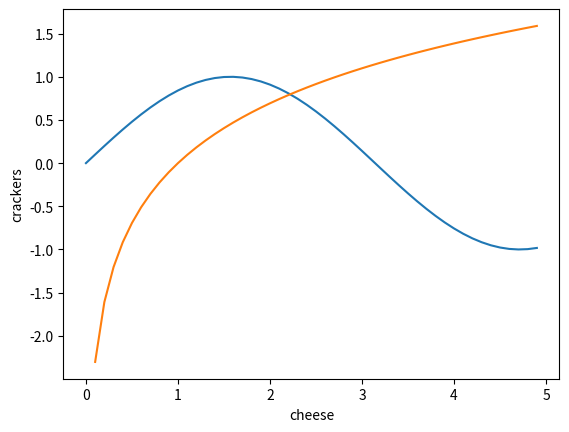

The matplotlib source for this figure: (Note: this script raises an exception after producing the figure.)
import numpy as np
import matplotlib.pyplot as plt

x = np.arange(0, 5, 0.1)
y = np.sin(x)

b = np.log(x)

plt.plot(x, y) 
plt.plot(x, b)

#plt.show() 

plt.xlabel("cheese")
plt.ylabel("crackers")

# plt.show() 


x.plot.box()